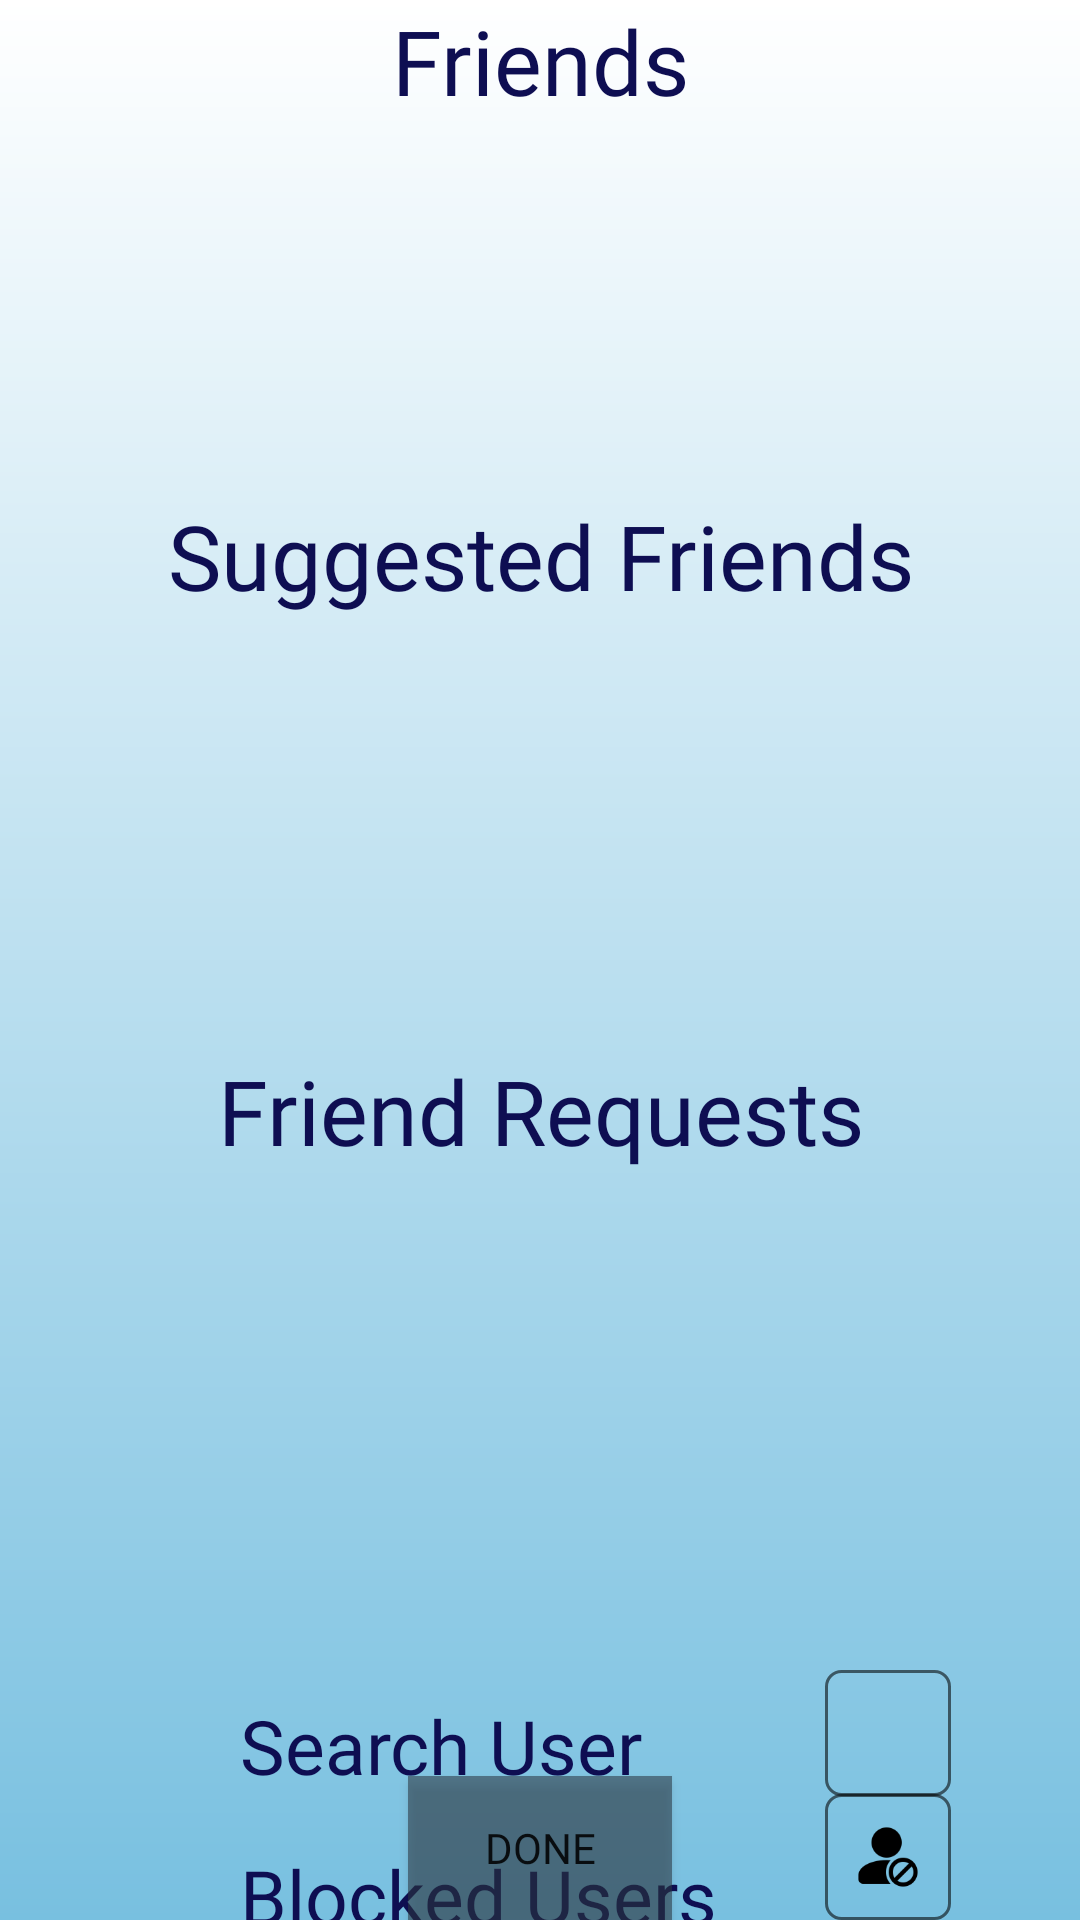

Write the Android layout XML for this screen, with the resource values it uses.
<!-- AndroidManifest.xml: application theme ReBoot3 -->
<!-- res/layout/activity_friends.xml -->
<?xml version="1.0" encoding="utf-8"?>
<RelativeLayout xmlns:android="http://schemas.android.com/apk/res/android"
    xmlns:app="http://schemas.android.com/apk/res-auto"
    xmlns:tools="http://schemas.android.com/tools"
    android:layout_width="match_parent"
    android:layout_height="match_parent"
    android:layout_alignParentBottom="false"
    android:background="@drawable/gradient_background"
    android:visibility="visible"
    tools:context=".Activities.FriendsActivity">

    <ImageView
        android:id="@+id/b3"
        android:layout_width="42dp"
        android:layout_height="42dp"
        android:layout_alignBottom="@+id/btn_searchFriend"
        android:layout_alignBaseline="@+id/btn_searchFriend"
        android:layout_alignRight="@+id/btn_searchFriend"
        android:visibility="visible"
        android:src="@drawable/bio_background2" />
    <ImageView
        android:id="@+id/b2"
        android:layout_width="42dp"
        android:layout_height="42dp"
        android:layout_alignBottom="@+id/btn_block"
        android:layout_alignBaseline="@+id/btn_block"
        android:layout_alignRight="@+id/btn_block"
        android:visibility="visible"
        android:src="@drawable/bio_background2" />

    <TextView
        android:id="@+id/tv_FriendsTitle"
        android:layout_width="425dp"
        android:layout_height="40dp"
        android:layout_alignParentTop="true"
        android:fontFamily="@font/agane_bold"
        android:text="Friends"
        android:textAlignment="center"
        android:textColor="@color/color5"
        android:textSize="30sp" />

    <TextView
        android:id="@+id/tv_SuggestedTitle"
        android:layout_width="425dp"
        android:layout_height="40dp"
        android:layout_alignParentTop="true"
        android:layout_marginTop="165dp"
        android:fontFamily="@font/agane_bold"
        android:text="Suggested Friends"
        android:textAlignment="center"
        android:textColor="@color/color5"
        android:textSize="30sp" />

    <TextView
        android:id="@+id/tv_RequestsTitle"
        android:layout_width="425dp"
        android:layout_height="40dp"
        android:layout_alignParentTop="true"
        android:layout_marginTop="350dp"
        android:fontFamily="@font/agane_bold"
        android:text="Friend Requests"
        android:textAlignment="center"
        android:textColor="@color/color5"
        android:textSize="30sp" />

    <androidx.recyclerview.widget.RecyclerView
        android:id="@+id/rv_Friends_list"
        android:layout_width="wrap_content"
        android:layout_height="150dp"
        android:layout_marginTop="40dp"
        android:scrollbars="vertical" />

    <androidx.recyclerview.widget.RecyclerView
        android:id="@+id/rv_Suggested_Friends_list"
        android:layout_width="wrap_content"
        android:layout_height="wrap_content"
        android:layout_marginTop="205dp"
        android:scrollbars="vertical" />

    <androidx.recyclerview.widget.RecyclerView
        android:id="@+id/rv_Friend_Request_list"
        android:layout_width="wrap_content"
        android:layout_height="wrap_content"
        android:layout_marginTop="390dp"
        android:scrollbars="vertical" />

    <TextView
        android:id="@+id/tv_search"
        android:layout_width="wrap_content"
        android:layout_height="wrap_content"
        android:layout_marginLeft="80dp"
        android:layout_marginTop="565dp"
        android:fontFamily="@font/agane_bold"
        android:text="Search User"
        android:textColor="@color/color5"
        android:textSize="25sp" />

    <TextView
        android:id="@+id/tv_block"
        android:layout_width="wrap_content"
        android:layout_height="wrap_content"
        android:layout_marginLeft="80dp"
        android:layout_marginTop="615dp"
        android:fontFamily="@font/agane_bold"
        android:text="Blocked Users"
        android:textColor="@color/color5"
        android:textSize="25sp" />

    <Button
        android:id="@+id/btn_Friends_Done"
        android:layout_width="wrap_content"
        android:layout_height="wrap_content"
        android:layout_alignParentBottom="true"
        android:layout_centerHorizontal="true"
        android:background="@color/aqua1"
        android:text="Done"
        android:fontFamily="@font/agane_bold"/>


    <ImageButton
        android:id="@+id/btn_block"
        style="?android:attr/borderlessButtonStyle"
        android:layout_width="42dp"
        android:layout_height="42dp"
        android:layout_alignBottom="@+id/tv_block"
        android:layout_marginLeft="275dp"
        android:scaleType="centerCrop"
        android:src="@drawable/block_user" />


    <ImageButton
        android:id="@+id/btn_searchFriend"
        style="?android:attr/borderlessButtonStyle"
        android:layout_width="42dp"
        android:layout_height="42dp"
        android:layout_alignBottom="@+id/tv_search"
        android:layout_marginLeft="275dp"
        android:scaleType="centerCrop"
        android:src="@drawable/baseline_search_24" />

</RelativeLayout>
<!-- resources referenced by this layout -->
<resources>
  <color name="aqua1">#902B3743</color>
  <color name="color5">#0e0e52</color>
  <!-- drawable bio_background2 (drawable) -->
  <?xml version="1.0" encoding="utf-8"?>
  <shape xmlns:android="http://schemas.android.com/apk/res/android">
      <stroke
          android:width="1dp"
          android:color="@color/black" />
  
      <gradient
          android:type="linear"
          android:angle="270"
          />
  
      <padding
          android:left="1dp"
          android:right="1dp"
          android:bottom="1dp"
          android:top="1dp" />
  
      <corners android:radius="5dp" />
  </shape>
  <!-- drawable block_user: png bitmap (drawable, 1755 bytes) -->
  <!-- drawable gradient_background (drawable) -->
  <?xml version="1.0" encoding="utf-8"?>
  <shape xmlns:android="http://schemas.android.com/apk/res/android"
      xmlns:ndroid="http://schemas.android.com/aapt">
      <gradient
          android:type="linear"
          android:angle="270"
          android:startColor="@color/white"
          android:endColor="@color/color1" />
  </shape>
  <style name="ReBoot3" parent="Theme.AppCompat.Light">
          <item name="colorPrimary">@color/white</item>
          <item name="colorSecondary">@color/aqua</item>
      </style>
  <color name="black">#90000000</color>
  <color name="white">#FFFFFFFF</color>
  <color name="color1">#78C0E0</color>
  <color name="aqua">#2B3743</color>
</resources>
